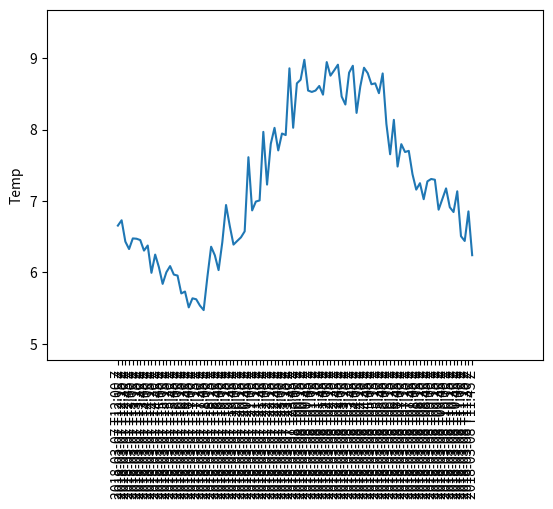

This chart was generated by the following Python code:
import numpy as np
import random

''' 
this code is all wrong and more of a sandbox for me to try things out in.
Excuse the ignorance, I was trying to randomise the data. It was wrote before i found out 
how to add noise with a normal dist 
'''
#  Weather Assumption's
first_q = 6.7
second_q = 5.6
third_q = 8.2
fourth_q = 8.1
# 24 measurements in a quarter
single_quarter = int(96 / 4)

# one day in march between 12 at night and 6am
qonearray = np.linspace(start=first_q, stop=second_q, num=single_quarter)
# looping to add some random noise like sonya said
for i in range(0, 24):
    rand_sd = random.uniform(-0.3, 0.1)
    qonearray[i] = qonearray[i] + rand_sd

# one day in march between 6am and 12pm
qtwoarray = np.linspace(start=second_q, stop=third_q, num=single_quarter)
for i in range(0, 24):
    rand_sd = random.uniform(-0.2, 0.8)
    qtwoarray[i] = qtwoarray[i] + rand_sd

# one day in march between 12pm and 6pm
qthreearray = np.linspace(start=third_q, stop=fourth_q, num=single_quarter)
for i in range(0, 24):
    rand_sd = random.uniform(-0.0, 0.8)
    qthreearray[i] = qthreearray[i] + rand_sd

# one day in march between 6pm and 12am
qfourarray = np.linspace(start=fourth_q, stop=first_q, num=single_quarter)
for i in range(0, 24):
    rand_sd = random.uniform(-0.5, 0.2)
    qfourarray[i] = qfourarray[i] + rand_sd

# one full day
one_full_day = np.concatenate((qonearray, qtwoarray, qthreearray, qfourarray), axis=None)
# lets start pulling out some samples - decrement the mean to get worse conditions
# sample_one = np.random.normal(np.mean(one_full_day), np.std(one_full_day), one_full_day.size)

from datetime import datetime, timedelta


def datetime_range(start, end, delta):
    current = start
    while current < end:
        yield current
        current += delta


dts = [dt.strftime('%Y-%m-%d T%H:%M Z') for dt in
       datetime_range(datetime(2018, 3, 7, 12), datetime(2018, 3, 8, 12),
       timedelta(minutes=15))]

import matplotlib.pyplot as plt

X = dts
plt.plot(X, one_full_day)
plt.xticks(X, X, rotation='vertical')
plt.margins(0.2)
# Tweak spacing to prevent clipping of tick-labels
plt.subplots_adjust(bottom=0.15)
plt.ylabel('Temp')
plt.show()



